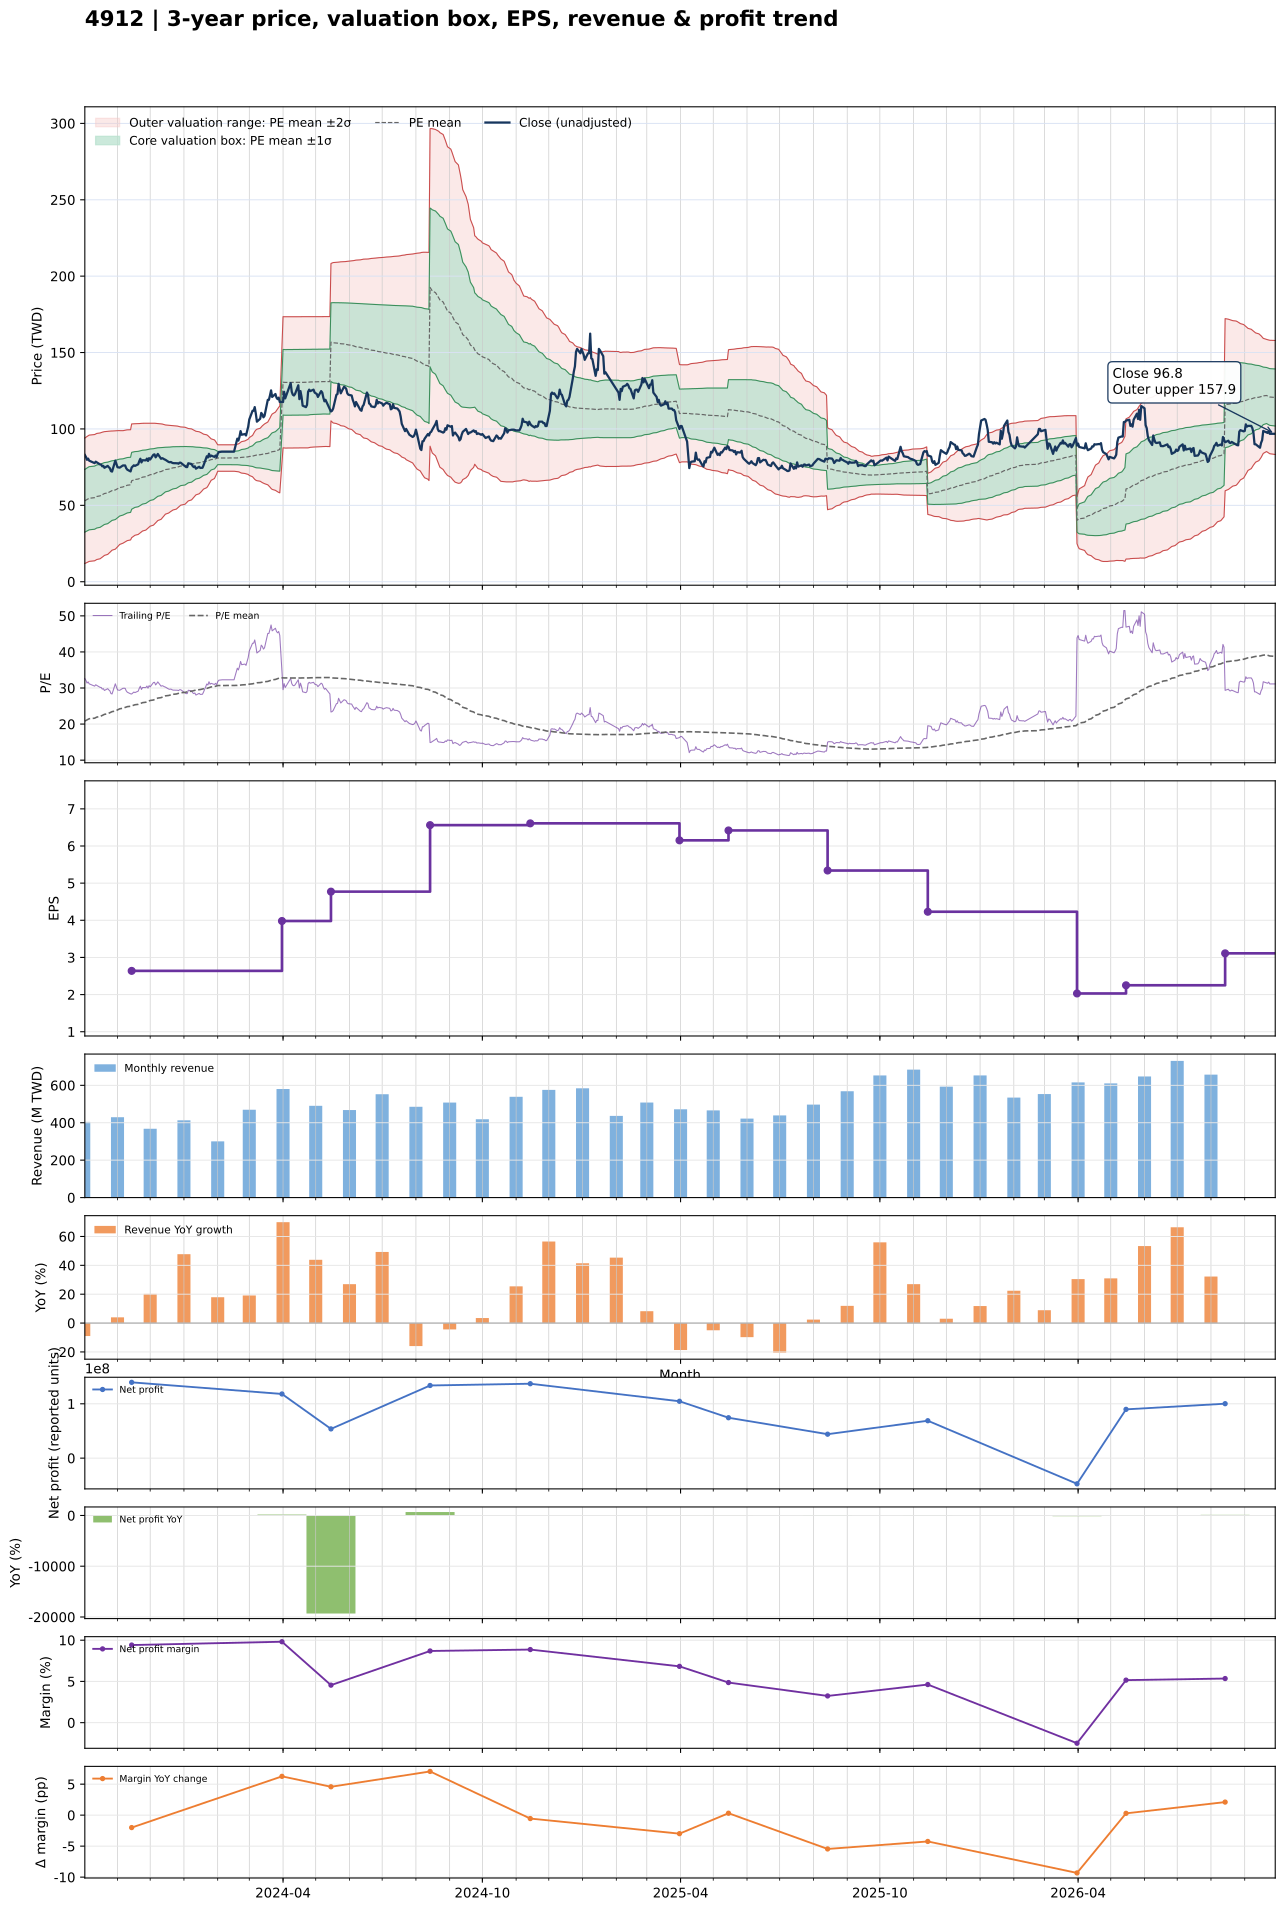

Source data for this figure (header and first rows):
date, close, available_date, period_end, ttm_eps, pe, pe_mean, pe_std, price_m2, price_m1, price_mean, price_p1, price_p2, forward_eps, forward_pe, forward_pe_mean, forward_pe_std, forward_price_m2, forward_price_m1, forward_price_mean, forward_price_p1, forward_price_p2
2023-10-02, 82.95, 2023-08-14, 2023-06-30, 2.543, 32.62, 20.83, 8.069, 11.94, 32.46, 52.98, 73.5, 94.02, , , , , , , , , 
2023-10-03, 81.71, 2023-08-14, 2023-06-30, 2.543, 32.13, 21, 8.094, 12.24, 32.82, 53.4, 73.99, 94.57, , , , , , , , , 
2023-10-04, 79.81, 2023-08-14, 2023-06-30, 2.543, 31.39, 21.16, 8.107, 12.58, 33.2, 53.81, 74.43, 95.04, , , , , , , , , 
2023-10-05, 80.57, 2023-08-14, 2023-06-30, 2.543, 31.69, 21.33, 8.12, 12.93, 33.58, 54.23, 74.88, 95.52, , , , , , , , , 
2023-10-06, 79.24, 2023-08-14, 2023-06-30, 2.543, 31.16, 21.48, 8.126, 13.3, 33.96, 54.63, 75.29, 95.96, , , , , , , , , 
2023-10-11, 77.62, 2023-08-14, 2023-06-30, 2.543, 30.52, 21.63, 8.124, 13.7, 34.36, 55.01, 75.67, 96.33, , , , , , , , , 
2023-10-12, 78.57, 2023-08-14, 2023-06-30, 2.543, 30.9, 21.79, 8.121, 14.11, 34.76, 55.41, 76.06, 96.71, , , , , , , , , 
2023-10-13, 78.1, 2023-08-14, 2023-06-30, 2.543, 30.71, 21.94, 8.113, 14.54, 35.17, 55.8, 76.43, 97.06, , , , , , , , , 
2023-10-16, 76.76, 2023-08-14, 2023-06-30, 2.543, 30.19, 22.1, 8.096, 15.02, 35.6, 56.19, 76.77, 97.36, , , , , , , , , 
2023-10-17, 76.67, 2023-08-14, 2023-06-30, 2.543, 30.15, 22.25, 8.073, 15.52, 36.05, 56.58, 77.1, 97.63, , , , , , , , , 
2023-10-18, 75.52, 2023-08-14, 2023-06-30, 2.543, 29.7, 22.4, 8.042, 16.06, 36.51, 56.96, 77.41, 97.86, , , , , , , , , 
2023-10-19, 75.81, 2023-08-14, 2023-06-30, 2.543, 29.81, 22.55, 8.006, 16.63, 36.99, 57.35, 77.71, 98.06, , , , , , , , , 
2023-10-20, 74.57, 2023-08-14, 2023-06-30, 2.543, 29.33, 22.7, 7.962, 17.24, 37.48, 57.73, 77.98, 98.22, , , , , , , , , 
2023-10-23, 75.81, 2023-08-14, 2023-06-30, 2.543, 29.81, 22.86, 7.915, 17.87, 38, 58.13, 78.25, 98.38, , , , , , , , , 
2023-10-24, 74.95, 2023-08-14, 2023-06-30, 2.543, 29.48, 23.01, 7.863, 18.53, 38.52, 58.52, 78.51, 98.51, , , , , , , , , 
2023-10-25, 74.29, 2023-08-14, 2023-06-30, 2.543, 29.21, 23.16, 7.805, 19.21, 39.06, 58.9, 78.75, 98.6, , , , , , , , , 
2023-10-26, 72.38, 2023-08-14, 2023-06-30, 2.543, 28.46, 23.31, 7.737, 19.92, 39.6, 59.28, 78.95, 98.63, , , , , , , , , 
2023-10-27, 72.1, 2023-08-14, 2023-06-30, 2.543, 28.35, 23.45, 7.668, 20.64, 40.14, 59.64, 79.14, 98.64, , , , , , , , , 
2023-10-30, 79.24, 2023-08-14, 2023-06-30, 2.543, 31.16, 23.62, 7.618, 21.32, 40.69, 60.06, 79.43, 98.81, , , , , , , , , 
2023-10-31, 76.95, 2023-08-14, 2023-06-30, 2.543, 30.26, 23.78, 7.557, 22.03, 41.25, 60.46, 79.68, 98.9, , , , , , , , , 
2023-11-01, 74.95, 2023-08-14, 2023-06-30, 2.543, 29.48, 23.93, 7.482, 22.8, 41.83, 60.86, 79.88, 98.91, , , , , , , , , 
2023-11-02, 74.86, 2023-08-14, 2023-06-30, 2.543, 29.44, 24.08, 7.406, 23.58, 42.41, 61.24, 80.07, 98.91, , , , , , , , , 
2023-11-03, 74.67, 2023-08-14, 2023-06-30, 2.543, 29.36, 24.24, 7.324, 24.38, 43.01, 61.63, 80.25, 98.88, , , , , , , , , 
2023-11-06, 76.1, 2023-08-14, 2023-06-30, 2.543, 29.93, 24.39, 7.24, 25.21, 43.62, 62.03, 80.44, 98.85, , , , , , , , , 
2023-11-07, 76.1, 2023-08-14, 2023-06-30, 2.543, 29.93, 24.51, 7.213, 25.65, 43.99, 62.33, 80.67, 99.02, , , , , , , , , 
2023-11-08, 76.1, 2023-08-14, 2023-06-30, 2.543, 29.93, 24.63, 7.187, 26.07, 44.35, 62.63, 80.9, 99.18, , , , , , , , , 
2023-11-09, 74.29, 2023-08-14, 2023-06-30, 2.543, 29.21, 24.73, 7.159, 26.49, 44.69, 62.9, 81.1, 99.31, , , , , , , , , 
2023-11-10, 73.33, 2023-08-14, 2023-06-30, 2.543, 28.84, 24.84, 7.128, 26.91, 45.03, 63.16, 81.28, 99.41, , , , , , , , , 
2023-11-13, 72.19, 2023-08-14, 2023-06-30, 2.543, 28.39, 24.94, 7.093, 27.34, 45.38, 63.41, 81.45, 99.48, , , , , , , , , 
2023-11-14, 74.76, 2023-11-14, 2023-09-30, 2.638, 28.34, 25.04, 7.053, 28.84, 47.45, 66.06, 84.66, 103.3, , , , , , , , , 
2023-11-15, 75.52, 2023-11-14, 2023-09-30, 2.638, 28.63, 25.15, 7.01, 29.35, 47.85, 66.34, 84.83, 103.3, , , , , , , , , 
2023-11-16, 76.19, 2023-11-14, 2023-09-30, 2.638, 28.88, 25.25, 6.966, 29.87, 48.25, 66.62, 85, 103.4, , , , , , , , , 
2023-11-17, 75.81, 2023-11-14, 2023-09-30, 2.638, 28.74, 25.36, 6.92, 30.39, 48.65, 66.9, 85.16, 103.4, , , , , , , , , 
2023-11-20, 76.86, 2023-11-14, 2023-09-30, 2.638, 29.13, 25.47, 6.872, 30.94, 49.07, 67.2, 85.33, 103.5, , , , , , , , , 
2023-11-21, 78.95, 2023-11-14, 2023-09-30, 2.638, 29.93, 25.59, 6.824, 31.5, 49.51, 67.51, 85.51, 103.5, , , , , , , , , 
2023-11-22, 80.48, 2023-11-14, 2023-09-30, 2.638, 30.51, 25.71, 6.781, 32.05, 49.94, 67.83, 85.72, 103.6, , , , , , , , , 
2023-11-23, 78.1, 2023-11-14, 2023-09-30, 2.638, 29.6, 25.83, 6.73, 32.62, 50.38, 68.13, 85.88, 103.6, , , , , , , , , 
2023-11-24, 79.52, 2023-11-14, 2023-09-30, 2.638, 30.14, 25.94, 6.681, 33.19, 50.81, 68.44, 86.06, 103.7, , , , , , , , , 
2023-11-27, 79.43, 2023-11-14, 2023-09-30, 2.638, 30.11, 26.06, 6.626, 33.79, 51.27, 68.75, 86.23, 103.7, , , , , , , , , 
2023-11-28, 80.57, 2023-11-14, 2023-09-30, 2.638, 30.54, 26.18, 6.572, 34.4, 51.74, 69.08, 86.41, 103.8, , , , , , , , , 
2023-11-29, 79.05, 2023-11-14, 2023-09-30, 2.638, 29.96, 26.3, 6.512, 35.03, 52.21, 69.39, 86.56, 103.7, , , , , , , , , 
2023-11-30, 80.86, 2023-11-14, 2023-09-30, 2.638, 30.65, 26.43, 6.451, 35.68, 52.69, 69.71, 86.73, 103.7, , , , , , , , , 
2023-12-01, 80, 2023-11-14, 2023-09-30, 2.638, 30.32, 26.55, 6.385, 36.35, 53.19, 70.03, 86.88, 103.7, , , , , , , , , 
2023-12-04, 83.14, 2023-11-14, 2023-09-30, 2.638, 31.52, 26.68, 6.322, 37.03, 53.7, 70.38, 87.06, 103.7, , , , , , , , , 
2023-12-05, 83.33, 2023-11-14, 2023-09-30, 2.638, 31.59, 26.81, 6.254, 37.73, 54.23, 70.73, 87.23, 103.7, , , , , , , , , 
2023-12-06, 81.43, 2023-11-14, 2023-09-30, 2.638, 30.87, 26.94, 6.176, 38.49, 54.78, 71.07, 87.37, 103.7, , , , , , , , , 
2023-12-07, 82.38, 2023-11-14, 2023-09-30, 2.638, 31.23, 27.07, 6.097, 39.25, 55.34, 71.42, 87.5, 103.6, , , , , , , , , 
2023-12-08, 83.62, 2023-11-14, 2023-09-30, 2.638, 31.7, 27.21, 6.017, 40.03, 55.9, 71.78, 87.65, 103.5, , , , , , , , , 
2023-12-11, 80.48, 2023-11-14, 2023-09-30, 2.638, 30.51, 27.33, 5.926, 40.84, 56.47, 72.11, 87.74, 103.4, , , , , , , , , 
2023-12-12, 80.86, 2023-11-14, 2023-09-30, 2.638, 30.65, 27.46, 5.835, 41.65, 57.04, 72.44, 87.83, 103.2, , , , , , , , , 
2023-12-13, 80.57, 2023-11-14, 2023-09-30, 2.638, 30.54, 27.58, 5.739, 42.49, 57.63, 72.77, 87.9, 103, , , , , , , , , 
2023-12-14, 80.1, 2023-11-14, 2023-09-30, 2.638, 30.36, 27.71, 5.637, 43.35, 58.22, 73.09, 87.96, 102.8, , , , , , , , , 
2023-12-15, 79.81, 2023-11-14, 2023-09-30, 2.638, 30.25, 27.83, 5.532, 44.22, 58.82, 73.41, 88, 102.6, , , , , , , , , 
2023-12-18, 78.38, 2023-11-14, 2023-09-30, 2.638, 29.71, 27.93, 5.443, 44.97, 59.33, 73.69, 88.05, 102.4, , , , , , , , , 
2023-12-19, 78.19, 2023-11-14, 2023-09-30, 2.638, 29.64, 28.02, 5.377, 45.56, 59.75, 73.93, 88.12, 102.3, , , , , , , , , 
2023-12-20, 78.38, 2023-11-14, 2023-09-30, 2.638, 29.71, 28.11, 5.329, 46.03, 60.09, 74.14, 88.2, 102.3, , , , , , , , , 
2023-12-21, 77.9, 2023-11-14, 2023-09-30, 2.638, 29.53, 28.18, 5.281, 46.49, 60.42, 74.35, 88.28, 102.2, , , , , , , , , 
2023-12-22, 77.62, 2023-11-14, 2023-09-30, 2.638, 29.42, 28.26, 5.229, 46.96, 60.76, 74.55, 88.35, 102.1, , , , , , , , , 
2023-12-25, 77.52, 2023-11-14, 2023-09-30, 2.638, 29.39, 28.34, 5.166, 47.52, 61.15, 74.77, 88.4, 102, , , , , , , , , 
2023-12-26, 77.52, 2023-11-14, 2023-09-30, 2.638, 29.39, 28.43, 5.089, 48.16, 61.58, 75.01, 88.44, 101.9, , , , , , , , , 
... 666 more rows
